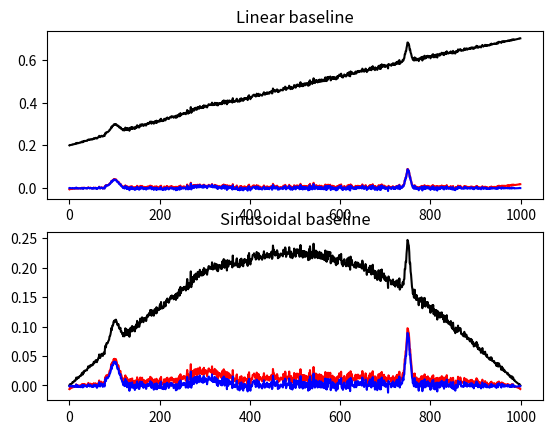

Python code for this plot:
# -*- coding: utf-8 -*-
"""
Created on Wed Dec 30 16:05:47 2015

[redacted]

LICENCE
This program is free software: you can redistribute it and/or modify
it under the terms of the GNU Lesser General Public License as published by
the Free Software Foundation, either version 3 of the License, or
(at your option) any later version.

This program is distributed in the hope that it will be useful,
but WITHOUT ANY WARRANTY; without even the implied warranty of
MERCHANTABILITY or FITNESS FOR A PARTICULAR PURPOSE.  See the
GNU Lesser General Public License for more details.

You should have received a copy of the GNU Lesser General Public License
along with this program.  If not, see <http://www.gnu.org/licenses/>
"""


import numpy as np
from scipy.sparse.linalg import spsolve
from scipy.linalg import cholesky
# from scikits.sparse.cholmod import cholesky
from scipy import sparse

from scipy.stats import norm
import matplotlib.pyplot as pl


def als(y, lam=1e6, p=0.1, itermax=10):
    r"""
    Implements an Asymmetric Least Squares Smoothing
    baseline correction algorithm (P. Eilers, H. Boelens 2005)

    Baseline Correction with Asymmetric Least Squares Smoothing
    based on https://github.com/vicngtor/BaySpecPlots

    Baseline Correction with Asymmetric Least Squares Smoothing
    Paul H. C. Eilers and Hans F.M. Boelens
    October 21, 2005

    Description from the original documentation:

    Most baseline problems in instrumental methods are characterized by a smooth
    baseline and a superimposed signal that carries the analytical information: a series
    of peaks that are either all positive or all negative. We combine a smoother
    with asymmetric weighting of deviations from the (smooth) trend get an effective
    baseline estimator. It is easy to use, fast and keeps the analytical peak signal intact.
    No prior information about peak shapes or baseline (polynomial) is needed
    by the method. The performance is illustrated by simulation and applications to
    real data.


    Inputs:
        y:
            input data (i.e. chromatogram of spectrum)
        lam:
            parameter that can be adjusted by user. The larger lambda is,
            the smoother the resulting background, z
        p:
            wheighting deviations. 0.5 = symmetric, <0.5: negative
            deviations are stronger suppressed
        itermax:
            number of iterations to perform
    Output:
        the fitted background vector

    """
    L = len(y)
#  D = sparse.csc_matrix(np.diff(np.eye(L), 2))
    D = sparse.eye(L, format='csc')
    # numpy.diff( ,2) does not work with sparse matrix. This is a workaround.
    D = D[1:] - D[:-1]
    D = D[1:] - D[:-1]
    D = D.T
    w = np.ones(L)
    for i in range(itermax):
        W = sparse.diags(w, 0, shape=(L, L))
        Z = W + lam * D.dot(D.T)
        z = spsolve(Z, w * y)
        w = p * (y > z) + (1 - p) * (y < z)
    return z


def arpls(y, lam=1e4, ratio=0.05, itermax=100):
    r"""
    Baseline correction using asymmetrically
    reweighted penalized least squares smoothing
    Sung-June Baek, Aaron Park, Young-Jin Ahna and Jaebum Choo,
    Analyst, 2015, 140, 250 (2015)

    Abstract

    Baseline correction methods based on penalized least squares are successfully
    applied to various spectral analyses. The methods change the weights iteratively
    by estimating a baseline. If a signal is below a previously fitted baseline,
    large weight is given. On the other hand, no weight or small weight is given
    when a signal is above a fitted baseline as it could be assumed to be a part
    of the peak. As noise is distributed above the baseline as well as below the
    baseline, however, it is desirable to give the same or similar weights in
    either case. For the purpose, we propose a new weighting scheme based on the
    generalized logistic function. The proposed method estimates the noise level
    iteratively and adjusts the weights correspondingly. According to the
    experimental results with simulated spectra and measured Raman spectra, the
    proposed method outperforms the existing methods for baseline correction and
    peak height estimation.

    Inputs:
        y:
            input data (i.e. chromatogram of spectrum)
        lam:
            parameter that can be adjusted by user. The larger lambda is,
            the smoother the resulting background, z
        ratio:
            wheighting deviations: 0 < ratio < 1, smaller values allow less negative values
        itermax:
            number of iterations to perform
    Output:
        the fitted background vector

    """
    N = len(y)
#  D = sparse.csc_matrix(np.diff(np.eye(N), 2))
    D = sparse.eye(N, format='csc')
    # numpy.diff( ,2) does not work with sparse matrix. This is a workaround.
    D = D[1:] - D[:-1]
    D = D[1:] - D[:-1]

    H = lam * D.T * D
    w = np.ones(N)
    for i in range(itermax):
        W = sparse.diags(w, 0, shape=(N, N))
        WH = sparse.csc_matrix(W + H)
        C = sparse.csc_matrix(cholesky(WH.todense()))
        z = spsolve(C, spsolve(C.T, w * y))
        d = y - z
        dn = d[d < 0]
        m = np.mean(dn)
        s = np.std(dn)
        wt = 1. / (1 + np.exp(2 * (d - (2 * s - m)) / s))
        if np.linalg.norm(w - wt) / np.linalg.norm(w) < ratio:
            break
        w = wt
    return z


def WhittakerSmooth(x, w, lam, differences=1):
    '''
    Penalized least squares algorithm for background fitting

    input
        x:
            input data (i.e. chromatogram of spectrum)
        w:
            binary masks (value of the mask is zero if a point belongs to peaks
            and one otherwise)
        lam:
            parameter that can be adjusted by user. The larger lambda is,  the
            smoother the resulting background
        differences:
            integer indicating the order of the difference of penalties

    output:
        the fitted background vector
    '''
    X = np.matrix(x)
    m = X.size
#    D = csc_matrix(np.diff(np.eye(m), differences))
    D = sparse.eye(m, format='csc')
    for i in range(differences):
        # numpy.diff() does not work with sparse matrix. This is a workaround.
        D = D[1:] - D[:-1]
    W = sparse.diags(w, 0, shape=(m, m))
    A = sparse.csc_matrix(W + (lam * D.T * D))
    B = sparse.csc_matrix(W * X.T)
    background = spsolve(A, B)
    return np.array(background)


def airpls(x, lam=100, porder=1, itermax=100):
    '''
[redacted]
    Baseline correction using adaptive iteratively reweighted penalized least squares

    This program is a translation in python of the R source code of airPLS version 2.0
    by Yizeng Liang and Zhang Zhimin - https://code.google.com/p/airpls
    Reference:
    Z.-M. Zhang, S. Chen, and Y.-Z. Liang, Baseline correction using adaptive
    iteratively reweighted penalized least squares. Analyst 135 (5), 1138-1146 (2010).

    Description from the original documentation:

    Baseline drift always blurs or even swamps signals and deteriorates analytical
    results, particularly in multivariate analysis.  It is necessary to correct
    baseline drift to perform further data analysis. Simple or modified polynomial
    fitting has been found to be effective in some extent. However, this method
    requires user intervention and prone to variability especially in low
    signal-to-noise ratio environments. The proposed adaptive iteratively
    reweighted Penalized Least Squares (airPLS) algorithm doesn't require any
    user intervention and prior information, such as detected peaks. It
    iteratively changes weights of sum squares errors (SSE) between the fitted
    baseline and original signals, and the weights of SSE are obtained adaptively
    using between previously fitted baseline and original signals. This baseline
    estimator is general, fast and flexible in fitting baseline.

    Adaptive iteratively reweighted penalized least squares for baseline fitting

    input
        x:
            input data (i.e. chromatogram of spectrum)
        lam:
            parameter that can be adjusted by user. The larger lambda is,
            the smoother the resulting background, z
        porder:
            integer indicating the order of the difference of penalties

    output:
        the fitted background vector
    '''
    m = x.shape[0]
    w = np.ones(m)
    for i in range(1, itermax + 1):
        z = WhittakerSmooth(x, w, lam, porder)
        d = x - z
        dssn = np.abs(d[d < 0].sum())
        if(dssn < 0.001 * (abs(x)).sum() or i == itermax):
            if(i == itermax):
                print('airpls: max iteration reached!')
            break
        w[d >= 0] = 0  # d>0 means that this point is part of a peak,
        # so its weight is set to 0 in order to ignore it
        w[d < 0] = np.exp(i * np.abs(d[d < 0]) / dssn)
        w[0] = np.exp(i * (d[d < 0]).max() / dssn)
        w[-1] = w[0]
    return z


if __name__ == '__main__':
    '''
    Example usage and testing
    '''
    print('Testing...')

    x = np.arange(0, 1000, 1)
    g1 = norm(loc=100, scale=10.0)  # generate three gaussian as a signal
    g2 = norm(loc=300, scale=30.0)
    g3 = norm(loc=750, scale=5.0)
    signal = g1.pdf(x) + g2.pdf(x) + g3.pdf(x)
    baseline1 = 5e-4 * x + 0.2  # linear baseline
    baseline2 = 0.2 * np.sin(np.pi * x / x.max())  # sinusoidal baseline
    noise = np.random.poisson(100 * baseline2, size=x.shape[0]) / 800
    print('Generating simulated experiment')
    y1 = signal + baseline1 + noise
    y2 = signal + baseline2 + noise
    print('Removing baselines')
    c1 = y1 - airpls(y1)  # corrected values
    c2 = y1 - arpls(y1, 1e7, 0.1)  # with baseline removed
    g1 = y2 - airpls(y2)  # corrected values
    g2 = y2 - arpls(y2, 1e7, 0.01)  # with baseline removed
    print('Plotting results')
    fig, ax = pl.subplots(nrows=2, ncols=1)
    ax[0].plot(x, y1, '-k')
    ax[0].plot(x, c1, '-r')
    ax[0].plot(x, c2, '-b')
    ax[0].set_title('Linear baseline')
    ax[1].plot(x, y2, '-k')
    ax[1].plot(x, g1, '-r')
    ax[1].plot(x, g2, '-b')
    ax[1].set_title('Sinusoidal baseline')
    pl.show()
    print('Done!')
